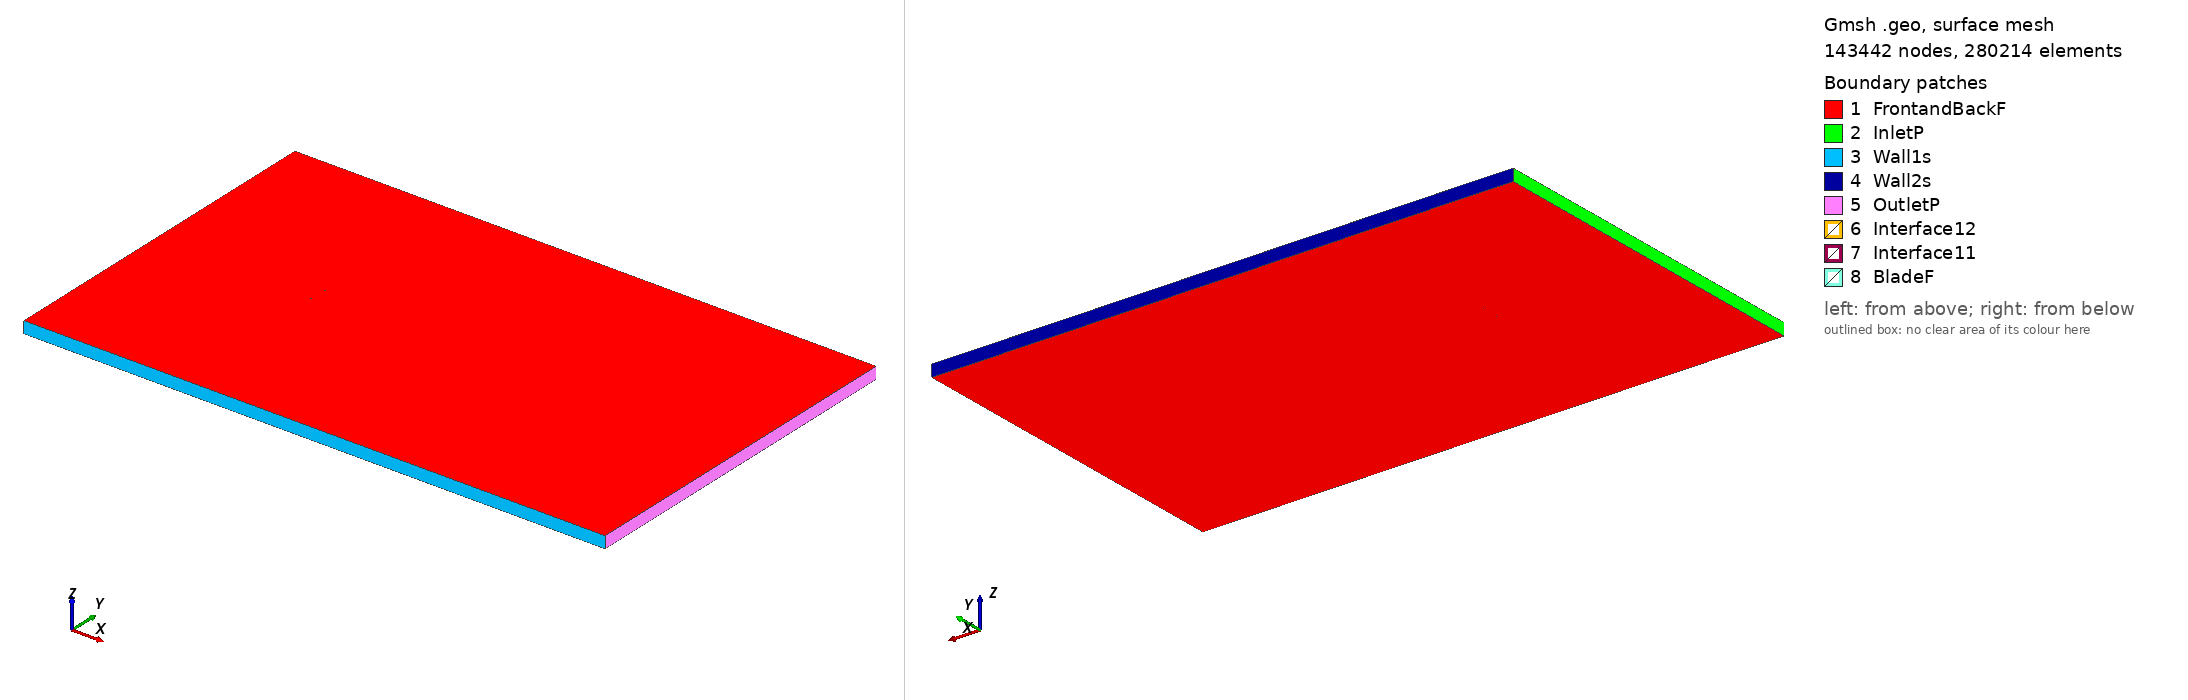

Gmsh geometry script, surface-meshed: 143442 nodes, 280214 surface elements. Boundary patches (legend numbers): 1 FrontandBackF, 2 InletP, 3 Wall1s, 4 Wall2s, 5 OutletP, 6 Interface12, 7 Interface11, 8 BladeF. Left view from above one corner, right view from below the opposite corner. Legend entries are the model's physical surfaces. The drawing asked Gmsh for element sizes between 1% and 20% of the model's largest extent; the script's own settings can give other sizes.

=== naca633018_tsr_-2.5754_aoa_1.5573.geo (drawn) ===
SetFactory("OpenCASCADE");

Point(1) = {0.074993, 0.733716, 0, 1.0};
Point(2) = {0.074150, 0.733838, 0, 1.0};
Point(3) = {0.071399, 0.734268, 0, 1.0};
Point(4) = {0.068366, 0.734789, 0, 1.0};
Point(5) = {0.065063, 0.735397, 0, 1.0};
Point(6) = {0.061504, 0.736087, 0, 1.0};
Point(7) = {0.057706, 0.736860, 0, 1.0};
Point(8) = {0.053685, 0.737711, 0, 1.0};
Point(9) = {0.049457, 0.738632, 0, 1.0};
Point(10) = {0.045040, 0.739613, 0, 1.0};
Point(11) = {0.040452, 0.740635, 0, 1.0};
Point(12) = {0.035715, 0.741686, 0, 1.0};
Point(13) = {0.030847, 0.742746, 0, 1.0};
Point(14) = {0.025869, 0.743800, 0, 1.0};
Point(15) = {0.020801, 0.744825, 0, 1.0};
Point(16) = {0.015664, 0.745807, 0, 1.0};
Point(17) = {0.010482, 0.746725, 0, 1.0};
Point(18) = {0.005275, 0.747561, 0, 1.0};
Point(19) = {0.000066, 0.748298, 0, 1.0};
Point(20) = {-0.005124, 0.748917, 0, 1.0};
Point(21) = {-0.010275, 0.749407, 0, 1.0};
Point(22) = {-0.015361, 0.749753, 0, 1.0};
Point(23) = {-0.020362, 0.749950, 0, 1.0};
Point(24) = {-0.025258, 0.750000, 0, 1.0};
Point(25) = {-0.030026, 0.749914, 0, 1.0};
Point(26) = {-0.034647, 0.749705, 0, 1.0};
Point(27) = {-0.039100, 0.749386, 0, 1.0};
Point(28) = {-0.043364, 0.748963, 0, 1.0};
Point(29) = {-0.047422, 0.748447, 0, 1.0};
Point(30) = {-0.051258, 0.747849, 0, 1.0};
Point(31) = {-0.054853, 0.747179, 0, 1.0};
Point(32) = {-0.058193, 0.746443, 0, 1.0};
Point(33) = {-0.061261, 0.745645, 0, 1.0};
Point(34) = {-0.064048, 0.744795, 0, 1.0};
Point(35) = {-0.066540, 0.743905, 0, 1.0};
Point(36) = {-0.068724, 0.742990, 0, 1.0};
Point(37) = {-0.070593, 0.742051, 0, 1.0};
Point(38) = {-0.072138, 0.741049, 0, 1.0};
Point(39) = {-0.073356, 0.739963, 0, 1.0};
Point(40) = {-0.074238, 0.738872, 0, 1.0};
Point(41) = {-0.074778, 0.737887, 0, 1.0};
Point(42) = {-0.074972, 0.737031, 0, 1.0};
Point(43) = {-0.074825, 0.736165, 0, 1.0};
Point(44) = {-0.074339, 0.735152, 0, 1.0};
Point(45) = {-0.073517, 0.734015, 0, 1.0};
Point(46) = {-0.072360, 0.732864, 0, 1.0};
Point(47) = {-0.070872, 0.731779, 0, 1.0};
Point(48) = {-0.069057, 0.730740, 0, 1.0};
Point(49) = {-0.066926, 0.729708, 0, 1.0};
Point(50) = {-0.064486, 0.728684, 0, 1.0};
Point(51) = {-0.061750, 0.727683, 0, 1.0};
Point(52) = {-0.058729, 0.726720, 0, 1.0};
Point(53) = {-0.055434, 0.725804, 0, 1.0};
Point(54) = {-0.051880, 0.724939, 0, 1.0};
Point(55) = {-0.048083, 0.724134, 0, 1.0};
Point(56) = {-0.044059, 0.723398, 0, 1.0};
Point(57) = {-0.039824, 0.722744, 0, 1.0};
Point(58) = {-0.035395, 0.722184, 0, 1.0};
Point(59) = {-0.030792, 0.721724, 0, 1.0};
Point(60) = {-0.026036, 0.721379, 0, 1.0};
Point(61) = {-0.021145, 0.721163, 0, 1.0};
Point(62) = {-0.016140, 0.721088, 0, 1.0};
Point(63) = {-0.011043, 0.721157, 0, 1.0};
Point(64) = {-0.005873, 0.721367, 0, 1.0};
Point(65) = {-0.000657, 0.721703, 0, 1.0};
Point(66) = {0.004585, 0.722155, 0, 1.0};
Point(67) = {0.009829, 0.722707, 0, 1.0};
Point(68) = {0.015053, 0.723342, 0, 1.0};
Point(69) = {0.020236, 0.724044, 0, 1.0};
Point(70) = {0.025352, 0.724792, 0, 1.0};
Point(71) = {0.030380, 0.725574, 0, 1.0};
Point(72) = {0.035299, 0.726367, 0, 1.0};
Point(73) = {0.040086, 0.727160, 0, 1.0};
Point(74) = {0.044722, 0.727931, 0, 1.0};
Point(75) = {0.049187, 0.728670, 0, 1.0};
Point(76) = {0.053458, 0.729360, 0, 1.0};
Point(77) = {0.057519, 0.729992, 0, 1.0};
Point(78) = {0.061354, 0.730558, 0, 1.0};
Point(79) = {0.064945, 0.731053, 0, 1.0};
Point(80) = {0.068276, 0.731481, 0, 1.0};
Point(81) = {0.071332, 0.731836, 0, 1.0};
Point(82) = {0.074104, 0.732116, 0, 1.0};
Point(83) = {0.074952, 0.732191, 0, 1.0};
Point(84) = {-0.074993, -0.733716, 0, 1.0};
Point(85) = {-0.074150, -0.733838, 0, 1.0};
Point(86) = {-0.071399, -0.734268, 0, 1.0};
Point(87) = {-0.068366, -0.734789, 0, 1.0};
Point(88) = {-0.065063, -0.735397, 0, 1.0};
Point(89) = {-0.061504, -0.736087, 0, 1.0};
Point(90) = {-0.057706, -0.736860, 0, 1.0};
Point(91) = {-0.053685, -0.737711, 0, 1.0};
Point(92) = {-0.049457, -0.738632, 0, 1.0};
Point(93) = {-0.045040, -0.739613, 0, 1.0};
Point(94) = {-0.040452, -0.740635, 0, 1.0};
Point(95) = {-0.035715, -0.741686, 0, 1.0};
Point(96) = {-0.030847, -0.742746, 0, 1.0};
Point(97) = {-0.025869, -0.743800, 0, 1.0};
Point(98) = {-0.020801, -0.744825, 0, 1.0};
Point(99) = {-0.015664, -0.745807, 0, 1.0};
Point(100) = {-0.010482, -0.746725, 0, 1.0};
Point(101) = {-0.005275, -0.747561, 0, 1.0};
Point(102) = {-0.000066, -0.748298, 0, 1.0};
Point(103) = {0.005124, -0.748917, 0, 1.0};
Point(104) = {0.010275, -0.749407, 0, 1.0};
Point(105) = {0.015361, -0.749753, 0, 1.0};
Point(106) = {0.020362, -0.749950, 0, 1.0};
Point(107) = {0.025258, -0.750000, 0, 1.0};
Point(108) = {0.030026, -0.749914, 0, 1.0};
Point(109) = {0.034647, -0.749705, 0, 1.0};
Point(110) = {0.039100, -0.749386, 0, 1.0};
Point(111) = {0.043364, -0.748963, 0, 1.0};
Point(112) = {0.047422, -0.748447, 0, 1.0};
Point(113) = {0.051258, -0.747849, 0, 1.0};
Point(114) = {0.054853, -0.747179, 0, 1.0};
Point(115) = {0.058193, -0.746443, 0, 1.0};
Point(116) = {0.061261, -0.745645, 0, 1.0};
Point(117) = {0.064048, -0.744795, 0, 1.0};
Point(118) = {0.066540, -0.743905, 0, 1.0};
Point(119) = {0.068724, -0.742990, 0, 1.0};
Point(120) = {0.070593, -0.742051, 0, 1.0};
Point(121) = {0.072138, -0.741049, 0, 1.0};
Point(122) = {0.073356, -0.739963, 0, 1.0};
Point(123) = {0.074238, -0.738872, 0, 1.0};
Point(124) = {0.074778, -0.737887, 0, 1.0};
Point(125) = {0.074972, -0.737031, 0, 1.0};
Point(126) = {0.074825, -0.736165, 0, 1.0};
Point(127) = {0.074339, -0.735152, 0, 1.0};
Point(128) = {0.073517, -0.734015, 0, 1.0};
Point(129) = {0.072360, -0.732864, 0, 1.0};
Point(130) = {0.070872, -0.731779, 0, 1.0};
Point(131) = {0.069057, -0.730740, 0, 1.0};
Point(132) = {0.066926, -0.729708, 0, 1.0};
Point(133) = {0.064486, -0.728684, 0, 1.0};
Point(134) = {0.061750, -0.727683, 0, 1.0};
Point(135) = {0.058729, -0.726720, 0, 1.0};
Point(136) = {0.055434, -0.725804, 0, 1.0};
Point(137) = {0.051880, -0.724939, 0, 1.0};
Point(138) = {0.048083, -0.724134, 0, 1.0};
Point(139) = {0.044059, -0.723398, 0, 1.0};
Point(140) = {0.039824, -0.722744, 0, 1.0};
Point(141) = {0.035395, -0.722184, 0, 1.0};
Point(142) = {0.030792, -0.721724, 0, 1.0};
Point(143) = {0.026036, -0.721379, 0, 1.0};
Point(144) = {0.021145, -0.721163, 0, 1.0};
Point(145) = {0.016140, -0.721088, 0, 1.0};
Point(146) = {0.011043, -0.721157, 0, 1.0};
Point(147) = {0.005873, -0.721367, 0, 1.0};
Point(148) = {0.000657, -0.721703, 0, 1.0};
Point(149) = {-0.004585, -0.722155, 0, 1.0};
Point(150) = {-0.009829, -0.722707, 0, 1.0};
Point(151) = {-0.015053, -0.723342, 0, 1.0};
Point(152) = {-0.020236, -0.724044, 0, 1.0};
Point(153) = {-0.025352, -0.724792, 0, 1.0};
Point(154) = {-0.030380, -0.725574, 0, 1.0};
Point(155) = {-0.035299, -0.726367, 0, 1.0};
Point(156) = {-0.040086, -0.727160, 0, 1.0};
Point(157) = {-0.044722, -0.727931, 0, 1.0};
Point(158) = {-0.049187, -0.728670, 0, 1.0};
Point(159) = {-0.053458, -0.729360, 0, 1.0};
Point(160) = {-0.057519, -0.729992, 0, 1.0};
Point(161) = {-0.061354, -0.730558, 0, 1.0};
Point(162) = {-0.064945, -0.731053, 0, 1.0};
Point(163) = {-0.068276, -0.731481, 0, 1.0};
Point(164) = {-0.071332, -0.731836, 0, 1.0};
Point(165) = {-0.074104, -0.732116, 0, 1.0};
Point(166) = {-0.074952, -0.732191, 0, 1.0};

// Lines: first blade (splines 1-4)
Spline(1) = {1:26};
Spline(2) = {26:58};
Spline(3) = {58:83};
Spline(4) = {83,1};

// Lines: second blade (splines 5-8)
Spline(5) = {84:109};
Spline(6) = {109:141};
Spline(7) = {141:166};
Spline(8) = {166,84};

// Outer domain (points 20001-4 and lines)
Point(167) = {-13.50000000, -15.00000000, 0, 1.0};
Point(168) = {-13.50000000, 15.00000000, 0, 1.0};
Point(169) = {36.00000000, 15.00000000, 0, 1.0};
Point(170) = {36.00000000, -15.00000000, 0, 1.0};
Line(11) = {167, 168};
Line(12) = {168, 169};
Line(13) = {169, 170};
Line(14) = {167, 170};

// Interface (between moving and stationary domain) (circles)
Circle(9) = {0, 0, 0, 0.80000000, 0, 2*Pi};
Circle(10) = {0, 0, 0, 0.80000000, 0, 2*Pi};

// Loops collect Lines/Splines/etc (blade1, blade2, domain, first circle)
Line Loop(1) = {1:4};
Line Loop(2) = {5:8};
Line Loop(3) = {11,12,13,-14};
Line Loop(4) = {9};

// BooleanDifference cuts out the circle/interface from the domain
Plane Surface(1) = {3};
Plane Surface(2) = {4};
BooleanDifference{ Surface{1}; Delete;}{ Surface{2}; Delete;}

// This one cuts out the blades from the inner circle/interface
Line Loop(6) = {10};
Plane Surface(5) = {6};
Plane Surface(6) = {1};
Plane Surface(7) = {2};
BooleanDifference{ Surface{5}; Delete;}{ Surface{6,7}; Delete;}

// extrude to 3rd dimension
Extrude {0, 0, 1} {Surface{1}; Surface{5}; Layers{1}; Recombine;}

// Physical Surfaces are the named boundaries (patches)
Physical Surface("Interface11") = {12};
Physical Surface("Interface12") = {10};

// sides of domain
Physical Surface("InletP") = {6};
Physical Surface("OutletP") = {9};

// top and bottom of domain
Physical Surface("Wall1s") = {7};
Physical Surface("Wall2s") = {8};

// Check FrontandBackF by ensuring there is nothing in the 3rd dimension
Physical Surface("FrontandBackF") = {1,11,5,21};
Physical Surface("BladeF") = {13:20};
Physical Volume("Turbine") = {2};
Physical Volume("Farfield") = {1};

// settings for airfoil boundary layer
Field[1] = BoundaryLayer;
Field[1].EdgesList = {1:8};
Field[1].hwall_n = 1e-3;
Field[1].thickness = 1.5e-2;
Field[1].ratio = 1.05;
Field[1].Quads = 1;
BoundaryLayer Field = 1;

// control points for mesh (blade and interface)
// floor((arc length / 1.5mm)/ 6) -> Transfinite Line
Transfinite Line {1,2,3,5,6,7} = 34 Using Progression 1;
Transfinite Line {4,8} = 2 Using Progression 1;
Transfinite Line {9, 15} = 800 Using Progression 1;

// For more information on gmsh syntax, visit http://gmsh.info/doc/texinfo/gmsh.html
